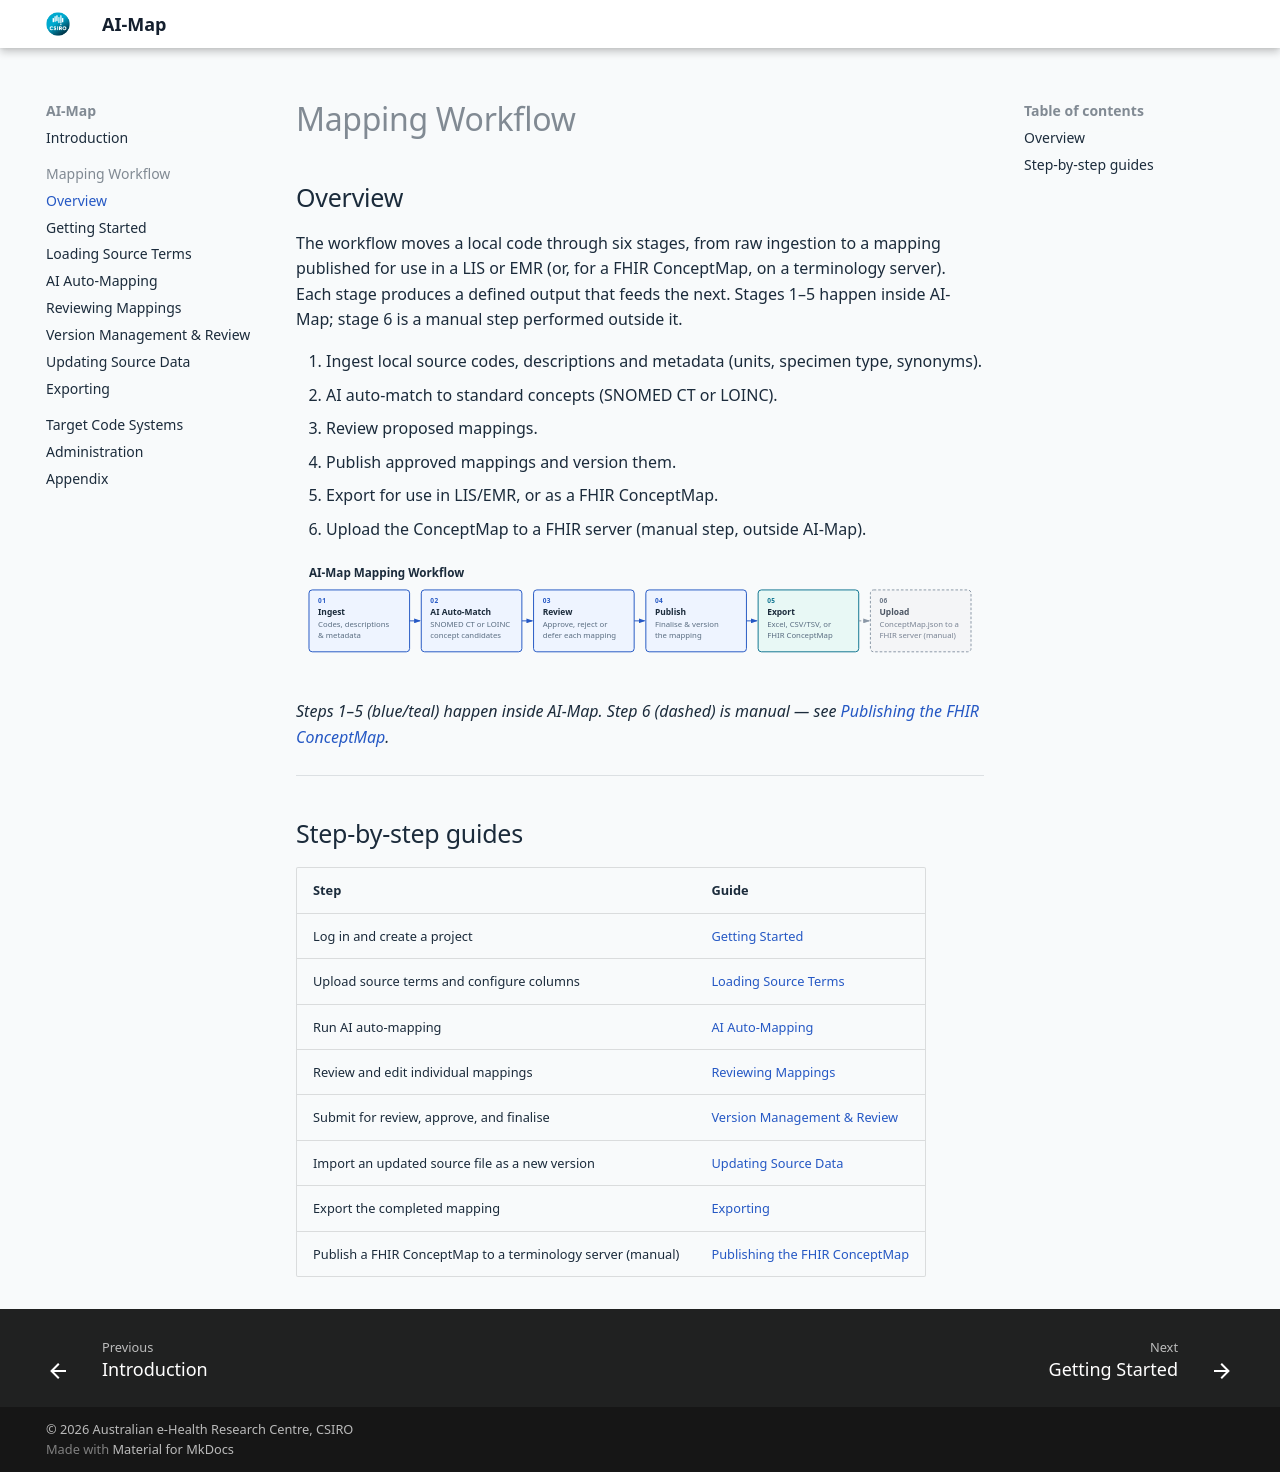

repository: mjosborne1/ai-map-docs · page: mapping-workflow/index.html · generator: mkdocs

# Mapping Workflow

## Overview

The workflow moves a local code through six stages, from raw ingestion to a mapping published for use in a LIS or EMR (or, for a FHIR ConceptMap, on a terminology server). Each stage produces a defined output that feeds the next. Stages 1–5 happen inside AI-Map; stage 6 is a manual step performed outside it.

1. Ingest local source codes, descriptions and metadata (units, specimen type, synonyms).
2. AI auto-match to standard concepts (SNOMED CT or LOINC).
3. Review proposed mappings.
4. Publish approved mappings and version them.
5. Export for use in LIS/EMR, or as a FHIR ConceptMap.
6. Upload the ConceptMap to a FHIR server (manual step, outside AI-Map).

![Mapping workflow](images/workflow/example-mapping-workflow.svg)

*Steps 1–5 (blue/teal) happen inside AI-Map. Step 6 (dashed) is manual — see [Publishing the FHIR ConceptMap](workflow/exporting.md#publishing-the-fhir-conceptmap).*

---

## Step-by-step guides

| Step | Guide |
| ---- | ----- |
| Log in and create a project | [Getting Started](workflow/getting-started.md) |
| Upload source terms and configure columns | [Loading Source Terms](workflow/loading-source.md) |
| Run AI auto-mapping | [AI Auto-Mapping](workflow/auto-mapping.md) |
| Review and edit individual mappings | [Reviewing Mappings](workflow/reviewing-mappings.md) |
| Submit for review, approve, and finalise | [Version Management & Review](workflow/version-management.md) |
| Import an updated source file as a new version | [Updating Source Data](workflow/updating-source.md) |
| Export the completed mapping | [Exporting](workflow/exporting.md) |
| Publish a FHIR ConceptMap to a terminology server (manual) | [Publishing the FHIR ConceptMap](workflow/exporting.md#publishing-the-fhir-conceptmap) |
